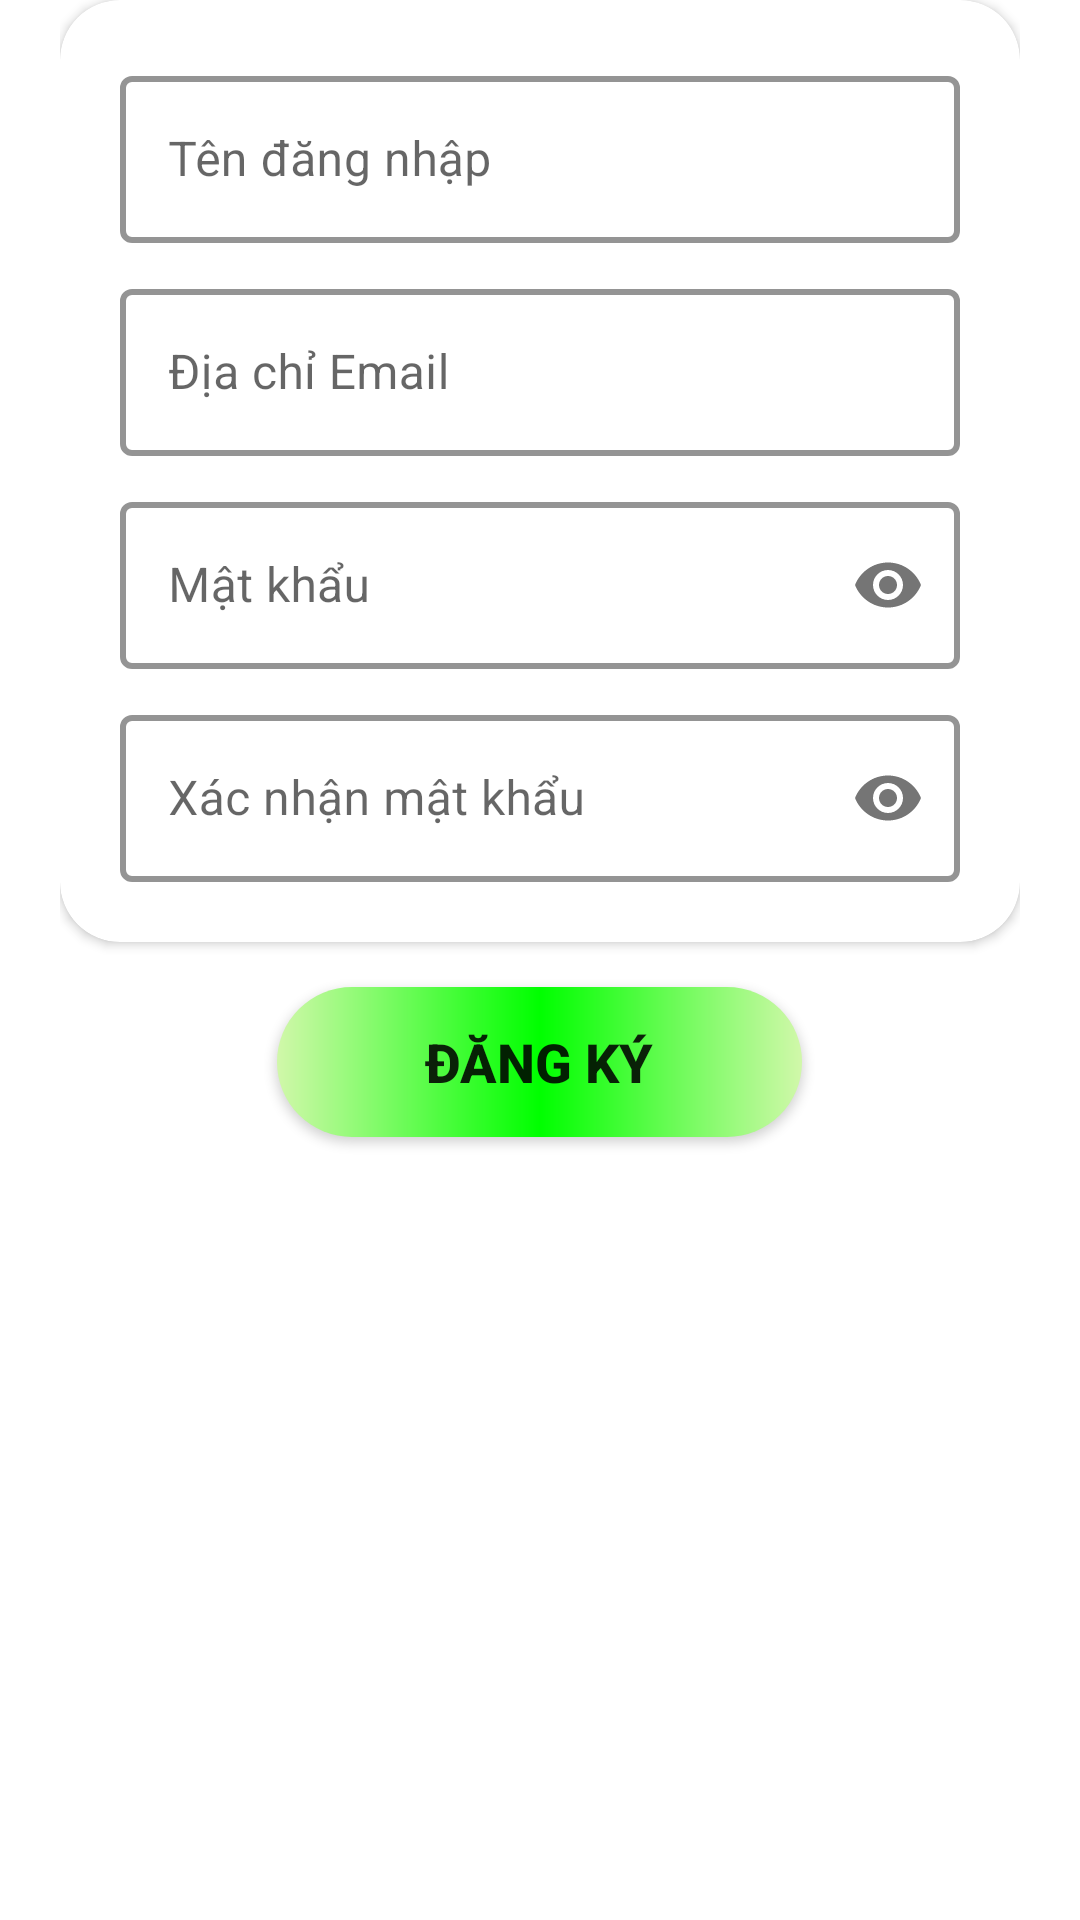

The Android layout XML behind this screen, and the referenced resources:
<!-- AndroidManifest.xml: application theme Theme.TDTUApp -->
<!-- res/layout/fragment_sign_up.xml -->
<?xml version="1.0" encoding="utf-8"?>
<FrameLayout xmlns:android="http://schemas.android.com/apk/res/android"
    xmlns:tools="http://schemas.android.com/tools"
    android:layout_width="match_parent"
    android:layout_height="match_parent"
    xmlns:app="http://schemas.android.com/apk/res-auto"
    tools:context=".LoginOrSignUp.LoginFragment">

    
    <LinearLayout
        android:layout_width="match_parent"
        android:layout_height="wrap_content"
        android:layout_marginHorizontal="20dp"
        android:orientation="vertical"
        >
        <androidx.cardview.widget.CardView
            android:layout_width="match_parent"
            android:layout_height="wrap_content"
            app:cardCornerRadius="20dp"
            >
            <LinearLayout
                android:layout_width="match_parent"
                android:layout_height="wrap_content"
                android:orientation="vertical"
                android:padding="20dp"
                android:focusable="true"
                android:focusableInTouchMode="true" >

                <com.google.android.material.textfield.TextInputLayout
                    android:id="@+id/tilUsernameSignUp"
                    android:layout_width="match_parent"
                    android:layout_height="wrap_content"
                    style="@style/Widget.MaterialComponents.TextInputLayout.OutlinedBox"
                    app:boxStrokeColor="#0000FF"
                    app:boxStrokeWidth="2dp"
                    android:paddingBottom="10dp">
                    <EditText
                        android:id="@+id/etUsernameSignUp"
                        android:layout_width="match_parent"
                        android:layout_height="wrap_content"
                        android:hint="Tên đăng nhập"
                        android:inputType="text"
                        android:backgroundTint="@color/white"
                        android:textSize="16sp"
                        />
                </com.google.android.material.textfield.TextInputLayout>

                <com.google.android.material.textfield.TextInputLayout
                    android:id="@+id/tilEmailSignUp"
                    android:layout_width="match_parent"
                    android:layout_height="wrap_content"
                    style="@style/Widget.MaterialComponents.TextInputLayout.OutlinedBox"
                    app:boxStrokeColor="#0000FF"
                    app:boxStrokeWidth="2dp"
                    android:paddingBottom="10dp">
                    <EditText
                        android:id="@+id/etEmailSignUp"
                        android:layout_width="match_parent"
                        android:layout_height="wrap_content"
                        android:hint="Địa chỉ Email"
                        android:inputType="textEmailAddress"
                        android:backgroundTint="@color/white"
                        android:textSize="16sp" />
                </com.google.android.material.textfield.TextInputLayout>

                <com.google.android.material.textfield.TextInputLayout
                    android:id="@+id/tilPasswordSignUp"
                    android:layout_width="match_parent"
                    android:layout_height="wrap_content"
                    style="@style/Widget.MaterialComponents.TextInputLayout.OutlinedBox"
                    app:boxStrokeColor="#0000FF"
                    app:boxStrokeWidth="2dp"
                    app:passwordToggleEnabled="true"
                    android:paddingBottom="10dp"
                    >
                    <EditText
                        android:id="@+id/etPasswordSignUp"
                        android:layout_width="match_parent"
                        android:layout_height="wrap_content"
                        android:hint="Mật khẩu"
                        android:inputType="textPassword"
                        android:backgroundTint="@color/white"
                        android:textSize="16sp"
                        />
                </com.google.android.material.textfield.TextInputLayout>

                <com.google.android.material.textfield.TextInputLayout
                    android:id="@+id/tilConfirmPasswordSignUp"
                    android:layout_width="match_parent"
                    android:layout_height="wrap_content"
                    style="@style/Widget.MaterialComponents.TextInputLayout.OutlinedBox"
                    app:boxStrokeColor="#0000FF"
                    app:boxStrokeWidth="2dp"
                    app:passwordToggleEnabled="true"
                    >
                    <EditText
                        android:id="@+id/etConfirmPasswordSignUp"
                        android:layout_width="match_parent"
                        android:layout_height="wrap_content"
                        android:hint="Xác nhận mật khẩu"
                        android:inputType="textPassword"
                        android:backgroundTint="@color/white"
                        android:textSize="16sp"
                        />
                </com.google.android.material.textfield.TextInputLayout>
            </LinearLayout>
        </androidx.cardview.widget.CardView>
        <LinearLayout
            android:layout_width="match_parent"
            android:layout_height="wrap_content"
            android:orientation="vertical">
            <androidx.appcompat.widget.AppCompatButton
                android:id="@+id/btRegister"
                android:layout_width="175dp"
                android:layout_height="50dp"
                android:background="@drawable/bg_button_login"
                android:layout_gravity="center"
                android:textStyle="bold"
                android:textSize="18sp"
                android:layout_margin="15dp"
                android:text="Đăng ký"/>

            <TextView
                android:id="@+id/tvTermsOfUse"
                android:layout_width="wrap_content"
                android:layout_height="wrap_content"
                android:text="Điều khoản sử dụng"
                android:layout_gravity="center"
                android:textSize="16sp"
                android:textColor="@color/white"/>
        </LinearLayout>
    </LinearLayout>
</FrameLayout>
<!-- resources referenced by this layout -->
<resources>
  <color name="white">#FFFFFFFF</color>
  <!-- drawable bg_button_login (drawable) -->
  <shape xmlns:android="http://schemas.android.com/apk/res/android"
      android:shape="rectangle">
      
      <gradient
          android:startColor="#D1F8AA"
          android:centerColor="#00FF00"
          android:endColor="#D1F8AA"
          android:angle="360" />
      <corners android:radius="25dp" />
  </shape>
  <style name="Theme.TDTUApp" parent="Theme.MaterialComponents.DayNight.DarkActionBar">
          
          <item name="colorPrimary">@color/purple_500</item>
          <item name="colorPrimaryVariant">@color/purple_700</item>
          <item name="colorOnPrimary">@color/white</item>
          
          <item name="colorSecondary">@color/teal_200</item>
          <item name="colorSecondaryVariant">@color/teal_700</item>
          <item name="colorOnSecondary">@color/black</item>
          
          <item name="android:statusBarColor" tools:targetApi="l">?attr/colorPrimaryVariant</item>
          
      </style>
  <color name="purple_500">#FF6200EE</color>
  <color name="purple_700">#FF3700B3</color>
  <color name="teal_200">#FF03DAC5</color>
  <color name="teal_700">#FF018786</color>
  <color name="black">#FF000000</color>
</resources>
